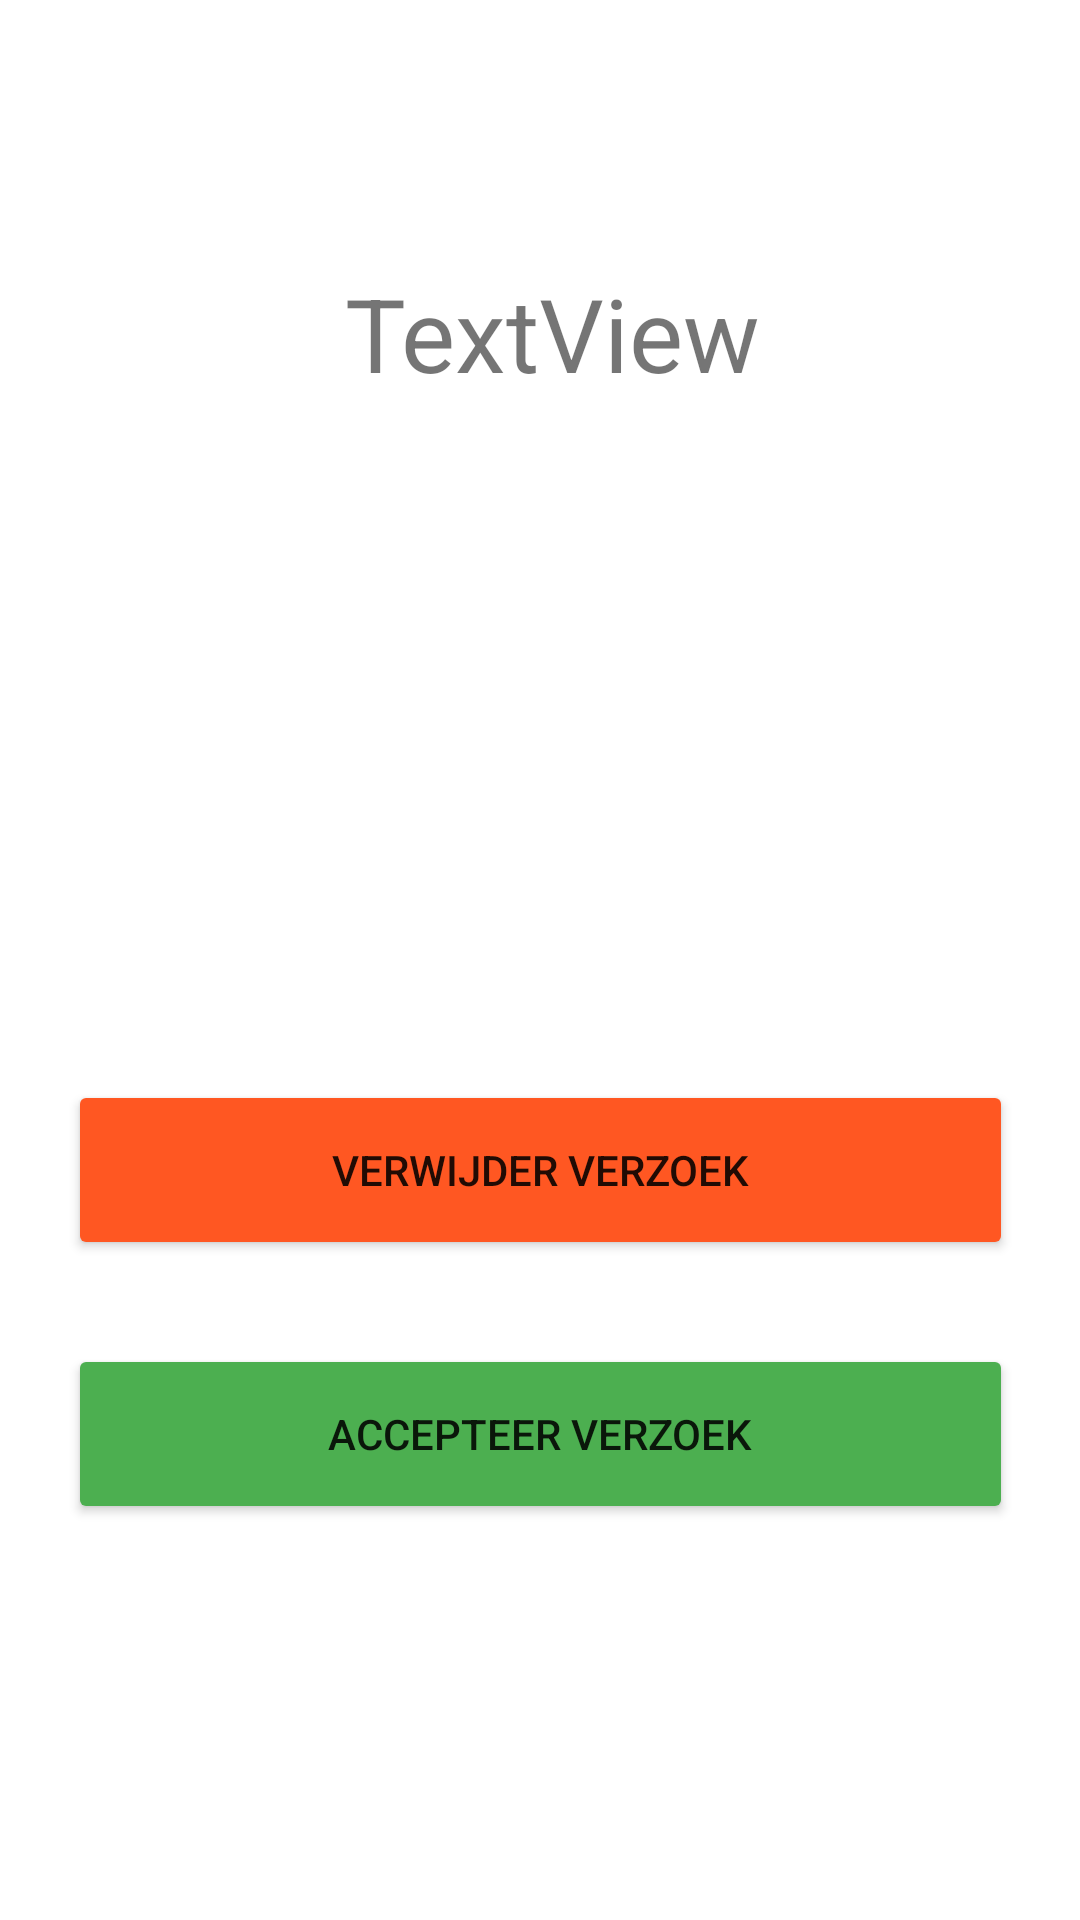

Reconstruct the res/layout file that produces this screen, plus the resources it refers to.
<!-- AndroidManifest.xml: application theme Theme.StaOpHulp -->
<!-- res/layout/fragment_mange_request.xml -->
<?xml version="1.0" encoding="utf-8"?>
<FrameLayout xmlns:android="http://schemas.android.com/apk/res/android"
    xmlns:app="http://schemas.android.com/apk/res-auto"
    xmlns:tools="http://schemas.android.com/tools"
    android:layout_width="match_parent"
    android:layout_height="match_parent"
    tools:context=".client.zorgpersoneel.MangeRequestFragment">

    <androidx.constraintlayout.widget.ConstraintLayout
        android:layout_width="match_parent"
        android:layout_height="match_parent">

        <TextView
            android:id="@+id/TVnaamNurse"
            android:layout_width="300dp"
            android:layout_height="46dp"
            android:layout_marginTop="88dp"
            android:layout_marginBottom="180dp"
            android:gravity="center"
            android:text="TextView"
            android:textSize="34sp"
            app:layout_constraintEnd_toEndOf="parent"
            app:layout_constraintHorizontal_bias="0.567"
            app:layout_constraintStart_toStartOf="parent"
            app:layout_constraintTop_toTopOf="parent" />

        <Button
            android:id="@+id/btnaccept"
            android:layout_width="315dp"
            android:layout_height="60dp"
            android:layout_marginBottom="132dp"
            android:backgroundTint="#4CAF50"
            android:text="Accepteer verzoek"
            app:layout_constraintBottom_toBottomOf="parent"
            app:layout_constraintEnd_toEndOf="parent"
            app:layout_constraintStart_toStartOf="parent" />

        <Button
            android:id="@+id/btnremove"
            android:layout_width="315dp"
            android:layout_height="60dp"
            android:layout_marginBottom="28dp"
            android:backgroundTint="#FF5722"
            android:text="Verwijder verzoek"
            app:layout_constraintBottom_toTopOf="@+id/btnaccept"
            app:layout_constraintEnd_toEndOf="parent"
            app:layout_constraintStart_toStartOf="parent" />

    </androidx.constraintlayout.widget.ConstraintLayout>
</FrameLayout>
<!-- resources referenced by this layout -->
<resources>
  <style name="Theme.StaOpHulp" parent="Theme.MaterialComponents.DayNight.DarkActionBar">
          
          <item name="colorPrimary">@color/purple_700</item>
          <item name="colorPrimaryVariant">@color/teal_700</item>
          <item name="colorOnPrimary">@color/white</item>
          
          <item name="colorSecondary">@color/teal_200</item>
          <item name="colorSecondaryVariant">@color/teal_700</item>
          <item name="colorOnSecondary">@color/black</item>
          
          <item name="android:statusBarColor" tools:targetApi="l">?attr/colorPrimaryVariant</item>
          
      </style>
  <color name="purple_700">#FF03DAC5</color>
  <color name="teal_700">#FF018786</color>
  <color name="white">#FFFFFFFF</color>
  <color name="teal_200">#FF03DAC5</color>
  <color name="black">#FF000000</color>
</resources>
